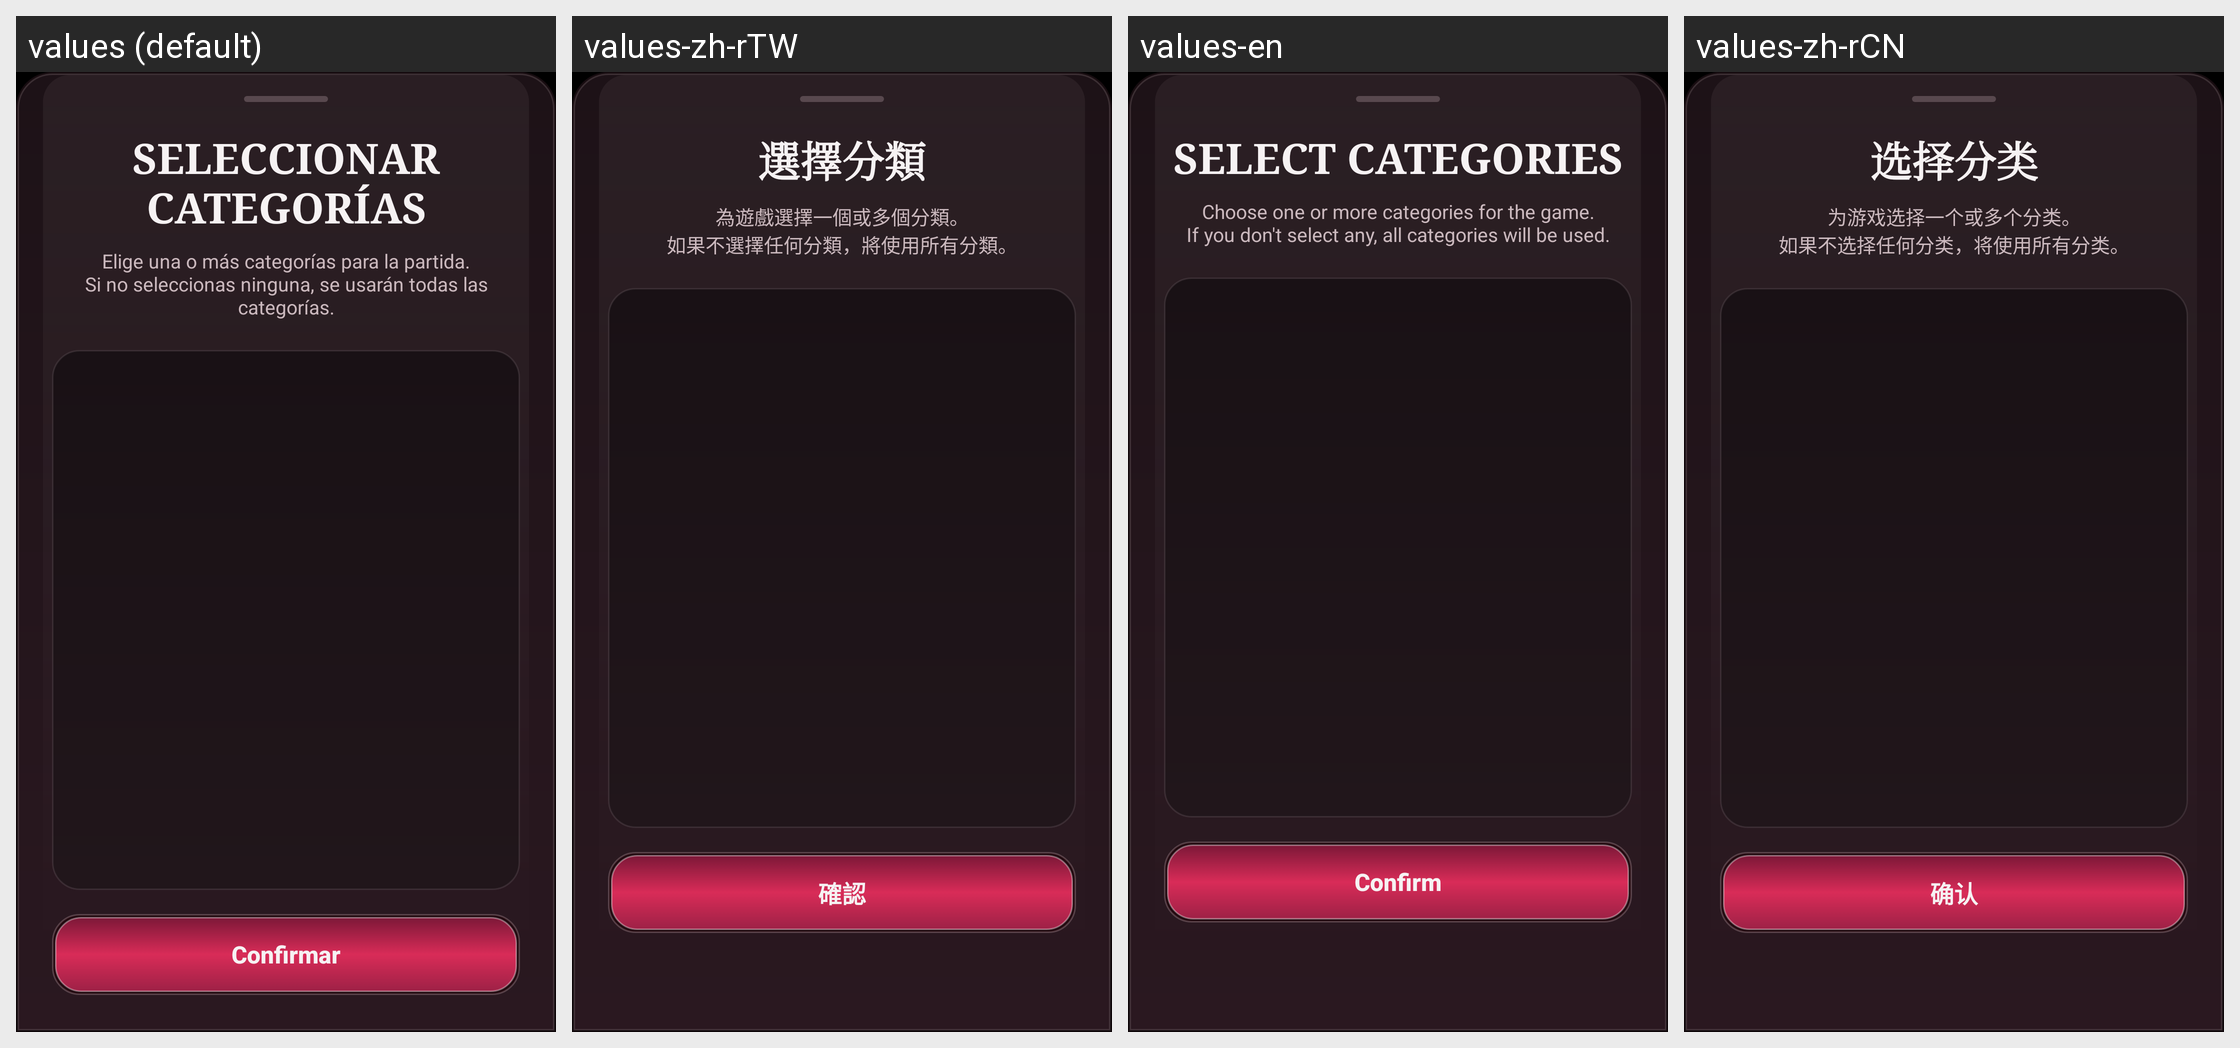

This grid shows one Android layout under several languages. Give, for every string resource on the screen, its name, the default text and each shown locale's text.
Android screen res/layout/bottomsheet_select_datos_categories_carmesi.xml rendered under 4 locales, left to right: values (default), values-zh-rTW, values-en, values-zh-rCN. Device: Nexus 5 (rendered at 1080×1920; each locale shown at half size, 540×960, under a caption strip naming it); theme Theme.ImpostorGame.
Strings drawn on this screen, with the default value and each locale's value (text and hints the layout hard-codes, and strings that could not be matched under every locale, appear in the picture but are not listed):

cat_titulo
  values: SELECCIONAR CATEGORÍAS
  values-zh-rTW: 選擇分類
  values-en: SELECT CATEGORIES
  values-zh-rCN: 选择分类

cat_subtitulo
  values: Elige una o más categorías para la partida.
      Si no seleccionas ninguna, se usarán todas las categorías.
  values-zh-rTW: 為遊戲選擇一個或多個分類。
      如果不選擇任何分類，將使用所有分類。
  values-en: Choose one or more categories for the game.
      If you don't select any, all categories will be used.
  values-zh-rCN: 为游戏选择一个或多个分类。
      如果不选择任何分类，将使用所有分类。

confirmar
  values: Confirmar
  values-zh-rTW: 確認
  values-en: Confirm
  values-zh-rCN: 确认
